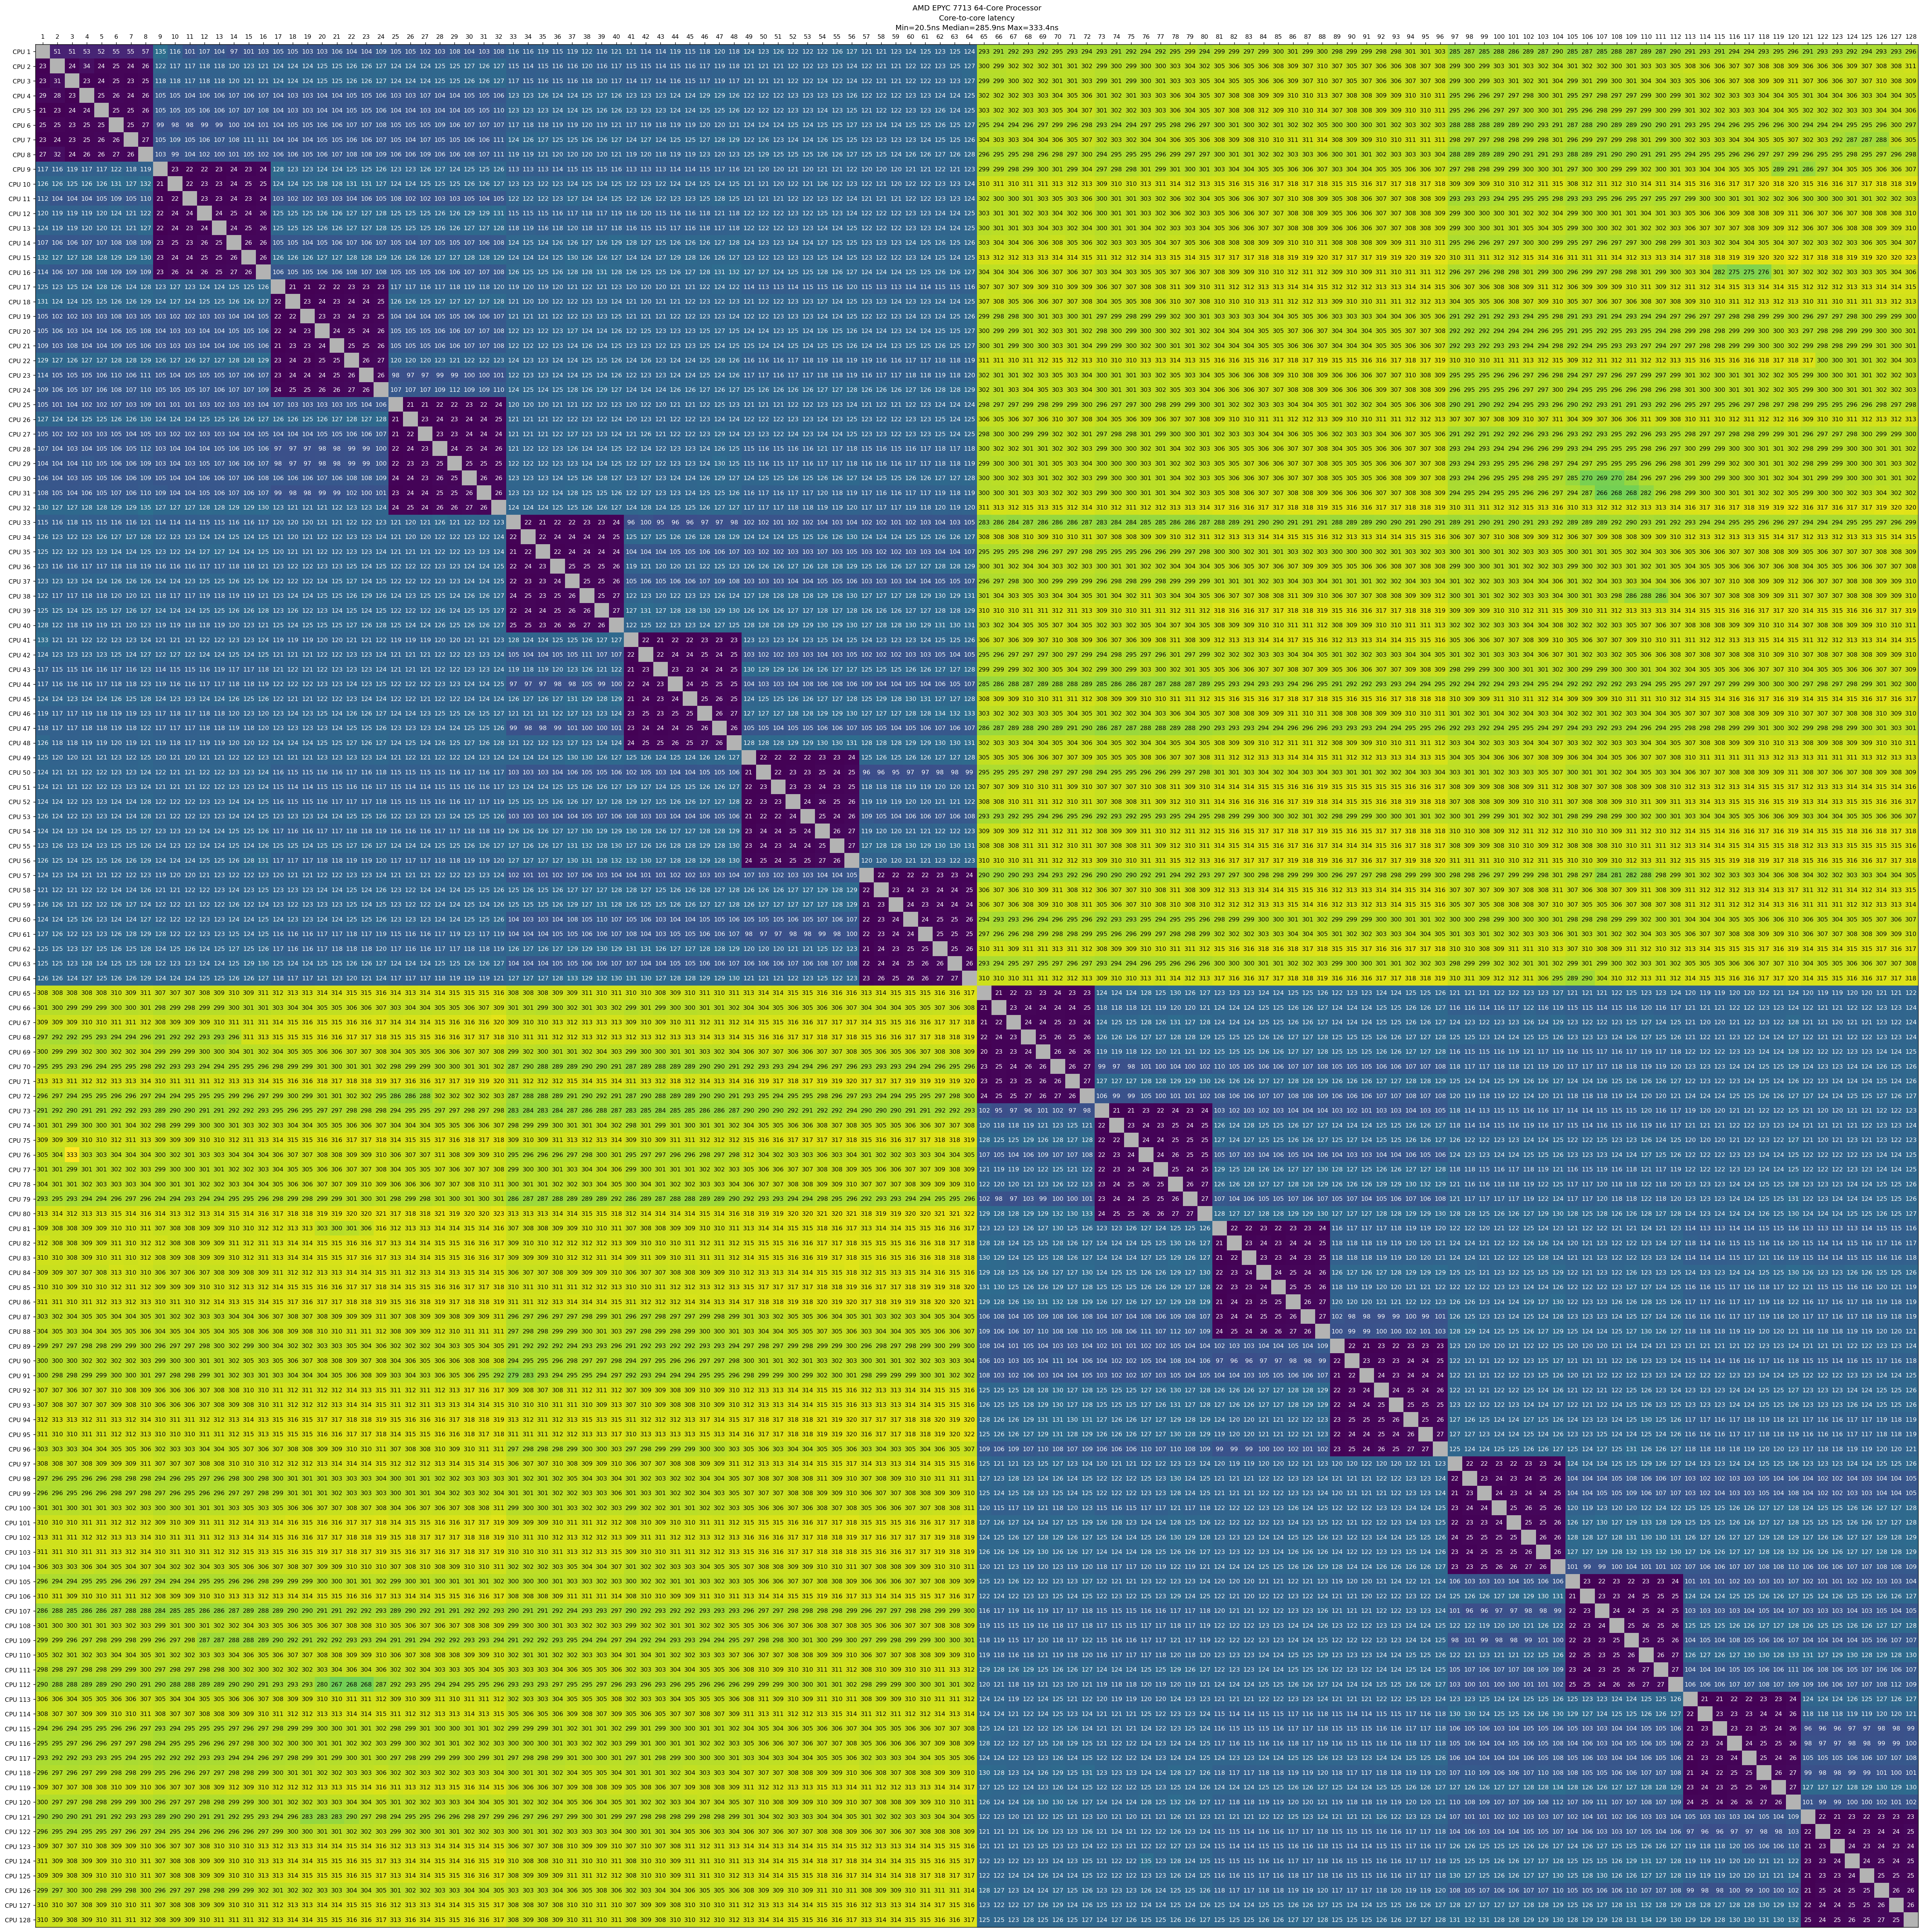

The data file committed next to this chart (first rows):
, 50.9939, 50.6073, 52.9648, 52.3749, 55.2828, 55.0413, 56.8812, 134.812, 116.192, 100.598, 107, 103.633, 96.9429, 100.506, 102.741, 105.133, 104.906, 103.275, 102.569, 106.043, 104.028, 103.533, 108.708
22.53, , 23.68, 33.72, 24.23, 24.64, 24.22, 25.96, 122.1, 117.1, 117.5, 118.5, 118.5, 120.2, 123.2, 120.8, 123.8, 124.1, 124.1, 124.9, 125.2, 126.3, 126, 127.1
23.12, 31.11, , 23.12, 23.73, 24.59, 23.23, 24.9, 117.7, 117.8, 117.3, 118.1, 118.3, 119.8, 121.2, 120.7, 123.7, 124, 124, 125, 125, 126.2, 125.8, 127
28.67, 28.3, 22.75, , 24.99, 25.8, 24.29, 26.28, 105, 104.8, 104.5, 105.6, 105.6, 106.8, 106.3, 107.4, 103.9, 102.9, 103, 104, 104.3, 105.4, 104.9, 106
21.09, 22.83, 23.95, 23.92, , 25.31, 24.58, 25.98, 104.8, 104.8, 104.8, 105.5, 105.7, 106.9, 106.7, 107.6, 104, 103.1, 102.9, 104.1, 104.1, 105.4, 104.9, 106.3
25.16, 24.84, 23.44, 25.01, 24.78, , 25.3, 26.63, 98.83, 97.85, 98.13, 99.38, 99.31, 100.3, 103.7, 100.9, 104.3, 104.7, 104.7, 105.7, 105.8, 106.7, 106.7, 107.7
22.89, 24.02, 23.39, 25.25, 25.92, 25.87, , 26.72, 105.4, 108.9, 105.4, 106.5, 106.7, 107.5, 110.9, 110.6, 104.1, 103.9, 104, 105, 105, 106.2, 105.9, 107.2
26.92, 31.65, 23.69, 25.69, 25.64, 26.94, 26.25, , 102.6, 99.41, 104.3, 102, 99.82, 101, 104.5, 101.8, 105.8, 105.7, 105.4, 106.5, 106.7, 107.7, 107.5, 108.6
116.5, 116.2, 119.5, 117.2, 117.5, 121.8, 118.5, 119.5, , 22.54, 21.9, 22.21, 22.58, 23.78, 23.36, 24.22, 128.4, 122.7, 122.5, 123.7, 123.8, 124.6, 124.7, 125.8
125.8, 125.8, 125.4, 126.3, 126.4, 130.9, 127.2, 131.9, 21.28, , 22.28, 23.14, 22.6, 24.45, 24.81, 24.59, 123.7, 124.3, 125.4, 128, 128.3, 131.2, 130.9, 127.2
112.2, 103.9, 103.7, 104.1, 104.8, 109.3, 105.4, 110.1, 21.32, 22.45, , 23.22, 23.09, 23.69, 23.12, 24.43, 103.1, 102, 102, 103, 103.2, 104.4, 105.7, 105.4
120.1, 119, 118.7, 119.4, 119.6, 124.4, 120.5, 121.7, 21.91, 24.3, 23.57, , 24.24, 24.97, 24.37, 25.77, 124.5, 124.9, 124.6, 125.8, 126, 126.7, 126.8, 127.9
123.8, 119, 118.7, 119.8, 119.7, 121, 120.5, 126.8, 21.65, 24.1, 23.06, 23.9, , 24.48, 25.09, 25.67, 124.6, 125.4, 125.2, 126.2, 126, 127.2, 126.5, 128.1
107.2, 106.4, 105.9, 107, 107.1, 108.2, 107.9, 108.8, 22.99, 24.88, 23.36, 25.58, 24.81, , 25.6, 26.33, 105.1, 104.8, 104.1, 105.3, 105.5, 106.9, 106.4, 106.8
131.8, 127.4, 127.2, 128.1, 128.3, 129.5, 128.9, 130.2, 23, 24.35, 24.34, 24.69, 25.29, 25.58, , 25.86, 126, 126.1, 125.8, 126.8, 127, 128, 127.8, 128.7
114.5, 106.3, 106.8, 107.9, 107.9, 109.1, 108.8, 109.5, 23.42, 25.74, 24.34, 25.71, 25.36, 26.78, 26.14, , 105.7, 105.5, 105.2, 106.2, 106.4, 107.7, 107.2, 108
125.4, 122.8, 124.6, 123.8, 128.1, 126.3, 124.4, 127.6, 123.1, 126.8, 122.7, 123.8, 124, 125.2, 124.7, 125.8, , 21.23, 21.36, 21.87, 21.93, 22.95, 22.58, 23.46
130.6, 124.4, 124.1, 125, 125.4, 126.4, 126.1, 128.8, 123.7, 127.2, 124.1, 125.1, 125.2, 126.4, 126.1, 127.2, 21.99, , 22.62, 23.86, 23.38, 24.13, 23.88, 24.73
105.4, 101.7, 102, 103.1, 103.4, 107.8, 103.4, 105.2, 102.8, 102, 101.9, 103.3, 103.1, 104.2, 104.1, 105.2, 21.74, 22.2, , 22.91, 23.11, 23.96, 23.22, 24.84
105.2, 106.5, 103, 104.1, 103.8, 105.7, 105.1, 108.1, 104.1, 103.5, 103.2, 103.8, 104.1, 105.2, 105.2, 106.1, 22.23, 23.79, 23.18, , 24.18, 24.72, 24.42, 26
109, 103.1, 107.8, 104, 104.4, 109.3, 105, 106.2, 103.4, 103.2, 103.3, 104.3, 103.9, 105.5, 105, 106.2, 20.86, 23.02, 23.46, 23.94, , 24.8, 24.92, 26.02
128.8, 126.7, 126, 126.9, 127.3, 128.4, 127.7, 129.4, 126.1, 126.5, 126.3, 127.3, 127.5, 128.4, 127.8, 129.3, 23.24, 24.35, 22.71, 24.82, 24.52, , 25.79, 26.7
113.6, 104.7, 104.6, 105.4, 105.6, 110.1, 106.4, 111, 104.5, 104.5, 104.5, 105.4, 105.4, 106.6, 106.2, 107.2, 22.77, 24.17, 23.63, 24.46, 24.69, 25.82, , 25.81
109.1, 105.8, 105.3, 106.6, 106.5, 107.7, 107.3, 109.8, 105.5, 105.2, 105, 106.5, 105.7, 107.2, 106.8, 108.5, 24.35, 24.9, 24.9, 25.98, 25.57, 27, 26.18, 
104.8, 100.6, 104.1, 102.1, 101.6, 107, 103, 109.5, 100.7, 101.3, 100.8, 102.9, 101.5, 103.3, 102.5, 103.9, 107.4, 102.6, 102.6, 103.3, 103.4, 104.9, 104.4, 105.6
126.6, 124, 124.2, 125.2, 124.9, 126.4, 125.9, 130.4, 124.2, 124.4, 124.3, 125.2, 125.5, 126.5, 126.2, 127.3, 126.4, 125.6, 125.4, 126.4, 126.6, 127.7, 127.4, 128.5
105.1, 102.2, 101.9, 102.8, 103.2, 104.5, 103.8, 105.3, 103, 102.4, 101.8, 103.3, 103.3, 104.4, 104, 105.2, 104.1, 103.6, 103.8, 104.6, 105, 105.9, 105.6, 106.7
107.3, 103.8, 103.4, 104.3, 104.6, 105.6, 105.4, 111.5, 103.1, 103.7, 103.5, 104.5, 104.7, 105.6, 105.4, 106.2, 97.1, 96.73, 96.72, 98.11, 97.95, 99.09, 98.62, 100.2
104.4, 103.7, 103.5, 109.5, 104.8, 105.7, 105.8, 108.7, 103.4, 103.7, 103.5, 104.8, 106.5, 105.9, 105.6, 106.6, 97.99, 96.94, 96.78, 98.04, 98.19, 99.23, 98.68, 100.1
106.4, 104.5, 103.3, 105.4, 104.9, 105.8, 106.4, 109.2, 104.6, 104.3, 104.2, 105.6, 105.6, 106.6, 106.5, 107.7, 106.4, 106.4, 106, 107, 106.4, 108.4, 108, 109.2
108.2, 104.6, 103.9, 105.5, 105.4, 106.6, 106.3, 110.4, 109.5, 104.4, 104.4, 105, 105.5, 106.7, 106.4, 107.5, 98.56, 97.92, 97.73, 99.04, 98.98, 102.3, 99.56, 100.8
129.6, 127.3, 126.9, 128, 128.2, 129.3, 129, 135.4, 126.8, 127.2, 126.8, 128.1, 127.9, 129.3, 129, 130.1, 123.1, 121, 120.5, 121.4, 121.8, 123.1, 122.6, 123.6
115.5, 115.7, 118.3, 114.9, 115, 115.8, 115.7, 120.6, 113.9, 114, 113.8, 115, 114.7, 116.2, 115.9, 116.9, 120.3, 119.9, 119.8, 120.8, 120.9, 122.1, 121.6, 122.9
125.6, 122.8, 122.4, 123.4, 126.4, 127.5, 127, 128.2, 122, 122.5, 122.5, 123.5, 123.9, 124.9, 124.4, 125.4, 120.8, 120.4, 120.5, 121.6, 121.8, 122.8, 122.6, 123.7
125.5, 122.4, 122.2, 123.4, 123.3, 124.4, 124.2, 125.1, 122.8, 122.3, 123.7, 126.7, 127.4, 124.4, 124.2, 125.1, 120.1, 120.9, 120.6, 121.7, 121.9, 122.8, 122.6, 123.9
123, 115.9, 115.5, 116.6, 117, 117.8, 118, 119.2, 116, 115.8, 115.9, 117.2, 117, 117.8, 118.3, 120.9, 122.6, 122.5, 121.9, 123.4, 123.1, 124.6, 124, 125.4
123.2, 123.5, 123.3, 124.2, 124.4, 125.7, 125.6, 126.5, 124.1, 123.8, 123.3, 124.6, 124.8, 125.7, 125.4, 126.5, 121.8, 122, 121.9, 124.2, 124.9, 126.9, 123.8, 124.8
122.4, 117.4, 117.3, 118.3, 117.9, 119.7, 119.6, 120.9, 118, 117, 116.9, 118.9, 118.2, 119.4, 118.6, 120.6, 123.4, 123.5, 123.5, 124.9, 124.7, 125.6, 128.7, 126.4
125, 124.5, 124.3, 125, 125.2, 126.7, 126.1, 127.4, 124.4, 124.3, 124.2, 125.2, 125.3, 126.5, 126.4, 127.6, 122.7, 125.6, 122.2, 123.2, 123.7, 124.6, 123.9, 125.4
127.6, 122.2, 117.8, 119.3, 118.5, 120.6, 119.7, 123.1, 118.8, 118.5, 117.6, 118.3, 118.9, 119.9, 122.6, 121.1, 124.7, 124.3, 124.6, 125.4, 125.2, 126.6, 126.5, 127.5
132.5, 121, 120.9, 122.2, 122.2, 123.1, 122.9, 124.1, 120.6, 121.2, 121.1, 122, 122.2, 123.3, 123.1, 124, 119.5, 119.1, 119.1, 119.9, 120.2, 121.3, 120.9, 122.3
124.1, 122.8, 122.5, 123.1, 123.5, 124.7, 124.2, 127.2, 122.2, 127.5, 122.4, 123.6, 123.6, 124.5, 124.3, 125.5, 120.6, 121, 120.8, 121.8, 122, 123.1, 122.7, 123.9
117.4, 114.8, 115, 115.5, 116.1, 116.6, 116.3, 122.9, 114.4, 115.1, 115.5, 115.8, 119.3, 117.2, 116.7, 117.8, 121.1, 121.7, 121.3, 122.4, 122.5, 123.5, 123.2, 124.2
117, 116, 115.6, 116.5, 117, 118.1, 117.8, 122.5, 119.4, 116, 115.7, 116.6, 117, 118, 118, 118.8, 122.2, 122, 121.7, 122.7, 122.8, 124, 123.5, 124.8
124.3, 123.5, 123.4, 124.2, 124.4, 125.7, 125.3, 127.8, 124.3, 123.2, 123.3, 124.3, 124.4, 125.7, 125.3, 126.4, 121.5, 121.5, 121.3, 122.5, 122.4, 123.2, 123.6, 124.4
119, 117.3, 116.9, 118.5, 117.8, 118.9, 119.1, 122.6, 116.8, 117.7, 117.2, 117.8, 118.1, 119.5, 122.8, 120.5, 123.4, 123.5, 123.5, 124.5, 124.2, 126.2, 125.6, 126.5
117.8, 117, 116.6, 117.6, 117.7, 118.7, 118.4, 121.5, 116.7, 117, 116.8, 117.8, 117.8, 118.7, 118.4, 119.7, 123.1, 122.9, 122.7, 123.5, 123.9, 124.8, 124.6, 125.7
126.1, 117.9, 117.8, 119.2, 118.9, 120, 119.4, 121.3, 118.7, 118, 117.5, 118.7, 119.3, 120.2, 120.1, 121.6, 124.4, 124.4, 124.2, 125.3, 125.2, 126.6, 126.1, 127.3
125.2, 119.8, 119.9, 121, 120.9, 122.6, 121.5, 124.8, 120.1, 120.6, 120, 121.1, 121.2, 121.9, 121.9, 123, 121.2, 121.2, 120.9, 122.7, 122.6, 123.2, 123.2, 124.4
123.9, 121.3, 121.1, 122, 122.4, 123.3, 122.9, 124.4, 121.7, 121.3, 121.1, 122.2, 122.4, 123.2, 123.2, 124.4, 115.5, 114.5, 114.6, 115.5, 115.8, 116.9, 116.5, 117.8
124.1, 121.3, 120.8, 121.7, 122.1, 123.1, 122.9, 124.1, 120.8, 121.1, 120.8, 122.2, 122, 123.1, 122.9, 123.9, 115.1, 114.3, 114, 114.9, 115.2, 116.1, 116.1, 117.5
124.1, 123.8, 122, 123, 123, 124.3, 123.7, 128, 121.6, 122.1, 122.1, 123, 123.3, 124.2, 123.9, 124.9, 115.9, 115.2, 115.1, 116, 117, 117, 116.8, 118.4
126, 123.6, 121.7, 122.6, 122.8, 123.9, 123.6, 128.1, 121.3, 122, 121.8, 122.9, 123, 124.2, 123.6, 124.9, 122.5, 122.9, 122.9, 123.6, 124, 124.9, 124.7, 125.8
124.2, 124.3, 123, 123.6, 124.1, 125.1, 124.9, 127.5, 122.7, 122.8, 122.8, 123.7, 124, 124.8, 124.8, 125.8, 116.6, 115.7, 115.9, 117, 117.3, 118.4, 117.8, 119
123.2, 126.3, 122.8, 124.4, 123.3, 125.3, 124.6, 126, 123.7, 122.5, 122.5, 123.5, 124.2, 125.3, 124.2, 125.8, 124.9, 124.7, 124, 125.2, 125.2, 126.5, 126.1, 127
125.7, 125.5, 123.6, 124.6, 125, 125.8, 125.7, 128.5, 123.5, 123.9, 123.8, 124.7, 125.1, 125.6, 128.2, 131.4, 116.7, 116.6, 116.6, 117.8, 117.9, 119.3, 118.6, 120.1
124, 123, 124, 120.5, 120.6, 121.9, 121.6, 122.9, 119.3, 119.8, 119.8, 120.7, 122.9, 122.2, 121.7, 123, 120.2, 121.2, 120.7, 121.7, 121.8, 122.8, 122.9, 123.8
121.3, 122, 121.2, 122, 122.3, 123.9, 123.9, 126.2, 121.3, 121.2, 121.5, 122.5, 122.6, 123.9, 123.3, 124.6, 122.5, 122.6, 123, 123.5, 123.7, 124.9, 124.3, 125.7
125.8, 125.8, 121.5, 122, 122.4, 126, 127, 124.1, 121.8, 121.5, 120.7, 122.2, 122.3, 125.6, 122.5, 124, 122.6, 122.5, 122.6, 123.4, 123.3, 124.7, 124.3, 125.4
123.7, 123.8, 124.8, 125.8, 123, 124.3, 123.8, 126.9, 122, 122.2, 121.9, 122.8, 123, 124.4, 124, 125.2, 123.8, 123.2, 123, 124.1, 124.1, 125.3, 124.8, 126.1
126.5, 125.8, 122, 123.2, 123, 126.1, 127.8, 128.8, 128.3, 122.4, 122.2, 123.1, 123.2, 124.6, 124.1, 125.2, 116.3, 115.6, 115.6, 116.5, 116.7, 117.8, 117.5, 118.7
... 67 more rows
